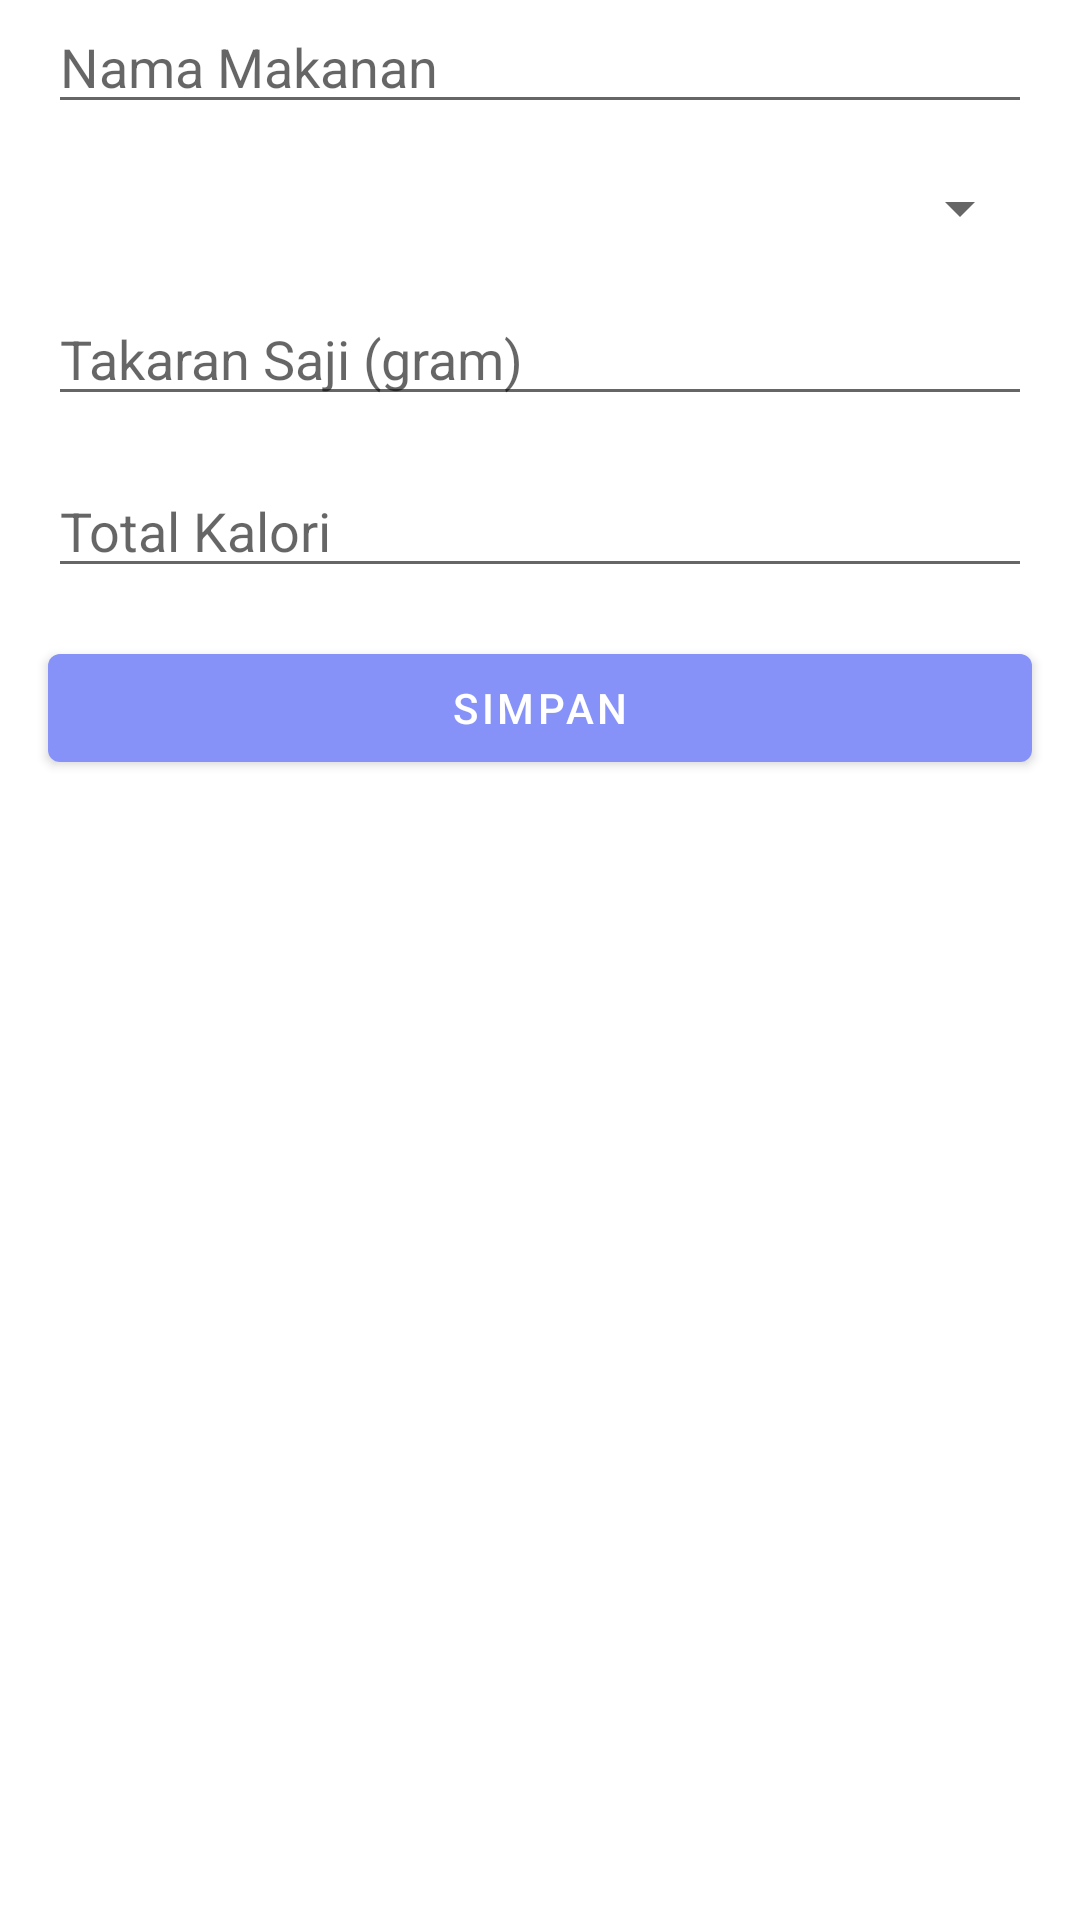

The Android layout XML behind this screen, and the referenced resources:
<!-- AndroidManifest.xml: application theme Theme.CaloriesTracker -->
<!-- res/layout/activity_custom_food.xml -->
<?xml version="1.0" encoding="utf-8"?>
<androidx.constraintlayout.widget.ConstraintLayout
    xmlns:android="http://schemas.android.com/apk/res/android"
    xmlns:app="http://schemas.android.com/apk/res-auto"
    xmlns:tools="http://schemas.android.com/tools"
    android:layout_width="match_parent"
    android:layout_height="match_parent"
    tools:context=".ui.user.dashboard.addFood.CustomFoodActivity"
    android:layout_marginVertical="100dp">

  <EditText
      android:id="@+id/etNamaMakananUser"
      android:layout_width="0dp"
      android:layout_height="wrap_content"
      android:layout_marginStart="16dp"
      android:layout_marginEnd="16dp"
      android:hint="Nama Makanan"
      app:layout_constraintTop_toTopOf="parent"
      app:layout_constraintStart_toStartOf="parent"
      app:layout_constraintEnd_toEndOf="parent"/>

  <Spinner
      android:id="@+id/spinnerMealType"
      android:layout_width="0dp"
      android:layout_height="wrap_content"
      android:layout_marginTop="16dp"
      android:layout_marginStart="16dp"
      android:layout_marginEnd="16dp"
      app:layout_constraintTop_toBottomOf="@id/etNamaMakananUser"
      app:layout_constraintStart_toStartOf="parent"
      app:layout_constraintEnd_toEndOf="parent"/>

  <EditText
      android:id="@+id/etTakaranSaji"
      android:layout_width="0dp"
      android:layout_height="wrap_content"
      android:layout_marginTop="16dp"
      android:layout_marginStart="16dp"
      android:layout_marginEnd="16dp"
      android:hint="Takaran Saji (gram)"
      app:layout_constraintTop_toBottomOf="@id/spinnerMealType"
      app:layout_constraintStart_toStartOf="parent"
      app:layout_constraintEnd_toEndOf="parent"/>

  <EditText
      android:id="@+id/etJumlahKaloriUser"
      android:layout_width="0dp"
      android:layout_height="wrap_content"
      android:layout_marginTop="16dp"
      android:layout_marginStart="16dp"
      android:layout_marginEnd="16dp"
      android:hint="Total Kalori"
      app:layout_constraintTop_toBottomOf="@id/etTakaranSaji"
      app:layout_constraintStart_toStartOf="parent"
      app:layout_constraintEnd_toEndOf="parent"/>

  <Button
      android:id="@+id/btnSaveCustom"
      android:layout_width="0dp"
      android:layout_height="wrap_content"
      android:text="Simpan"
      android:layout_marginTop="16dp"
      android:layout_marginStart="16dp"
      android:layout_marginEnd="16dp"
      app:layout_constraintTop_toBottomOf="@id/etJumlahKaloriUser"
      app:layout_constraintStart_toStartOf="parent"
      app:layout_constraintEnd_toEndOf="parent"/>


</androidx.constraintlayout.widget.ConstraintLayout>
<!-- resources referenced by this layout -->
<resources>
  <style name="Theme.CaloriesTracker" parent="Theme.MaterialComponents.DayNight.DarkActionBar">
          
          <item name="colorPrimary">@color/lavender</item>
          <item name="colorPrimaryVariant">@color/lavender</item>
          <item name="colorOnPrimary">@color/white</item>
          
          <item name="colorSecondary">@color/teal_200</item>
          <item name="colorSecondaryVariant">@color/teal_700</item>
          <item name="colorOnSecondary">@color/black</item>
          
          <item name="android:statusBarColor">?attr/colorPrimaryVariant</item>
          
      </style>
  <color name="lavender">#8692f7</color>
  <color name="white">#FFFFFFFF</color>
  <color name="teal_200">#FF03DAC5</color>
  <color name="teal_700">#FF018786</color>
  <color name="black">#FF000000</color>
</resources>
